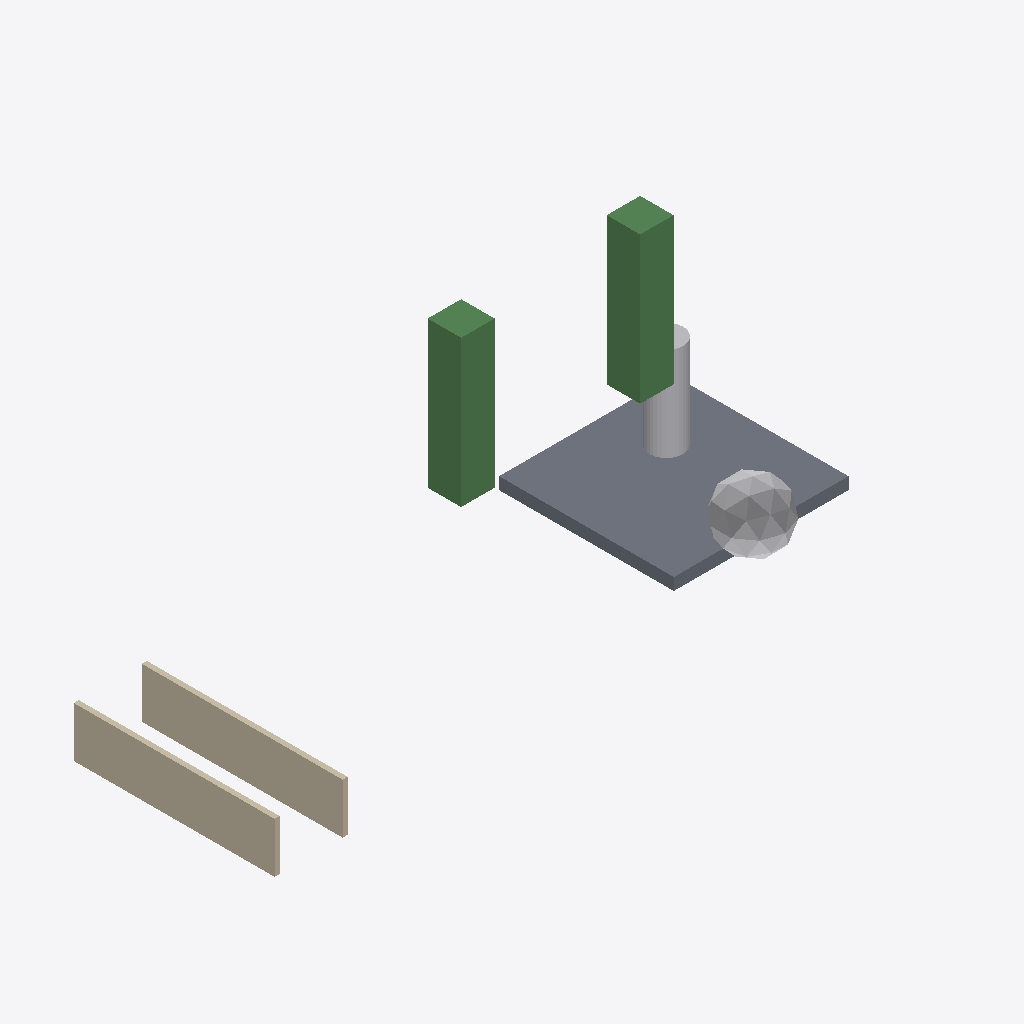
Isometric view of an IFC building model (IFC-SPF (STEP), schema IFC4, length unit metre), seen from the south-west, elements coloured by IFC class: 2 walls (beige), 2 beams (green), 2 other elements (light grey), 1 slab (grey).
Extent 38.0 m × 18.7 m × 15.6 m (x, y, z). Storeys (1): Parter at 2.55 m. Elements (7): 2 IfcBeam, 2 IfcWall, 1 IfcLamp, 1 IfcSlab, 1 IfcSolarDevice.

HEADER;
FILE_DESCRIPTION(('ViewDefinition[DesignTransferView]'),'2;1');
FILE_NAME('Casa Giarmata 05-10-22.ifc','2022-10-09T19:05:38+03:00',(),(),'IfcOpenShell v0.7.0-1b1fd1e6','BlenderBIM 0.0.220516','Nobody');
FILE_SCHEMA(('IFC4'));
ENDSEC;
DATA;
#1=IFCPROJECT('11ff6eBPj0KuyFd7Eptsyb',$,'My Project',$,$,$,$,(#14,#20),#9);
#24=IFCSITE('1bQ8aqwRr6qfIk$XI3BZUW',$,'My Site',$,$,#47,$,$,$,$,$,$,$,$);
#30=IFCBUILDING('2aY$PUDLr4deWjT5oIq$1X',$,'My Building',$,$,#53,$,$,$,$,$,$);
#36=IFCBUILDINGSTOREY('2nmFXSLav55wV82YEL0tpw',$,'Parter',$,$,#133,$,$,$,$);
#383=IFCSLAB('1KqhOxKOL1KPnpQ8T6alLZ',$,'Cube',$,$,#388,#398,$,.BASESLAB.);
#234=IFCWALL('1m86mHKsTENAkCIgihXNgS',$,'Cube',$,$,#283,#254,$,.STANDARD.);
#204=IFCWALL('3gkCAsMLzANReRSeflr583',$,'Cube',$,$,#264,#219,$,.STANDARD.);
#60=IFCBEAM('1RygNPbVb0eB9SJYBdSlSI',$,'Beam1',$,$,#138,#78,$,.BEAM.);
#139=IFCBEAM('1SHkDpFVDEpegpWeh7KBD7',$,'Beam1',$,$,#192,#162,$,.BEAM.);
#293=IFCLAMP('0yUzFxWejC2P6cgNcVQjdU',$,'Icosphere',$,$,#298,#382,$,.LED.);
#399=IFCSOLARDEVICE('1uZWvdILn73up88YIAwJke',$,'Cylinder',$,$,#404,#442,$,.SOLARCOLLECTOR.);
ENDSEC;
